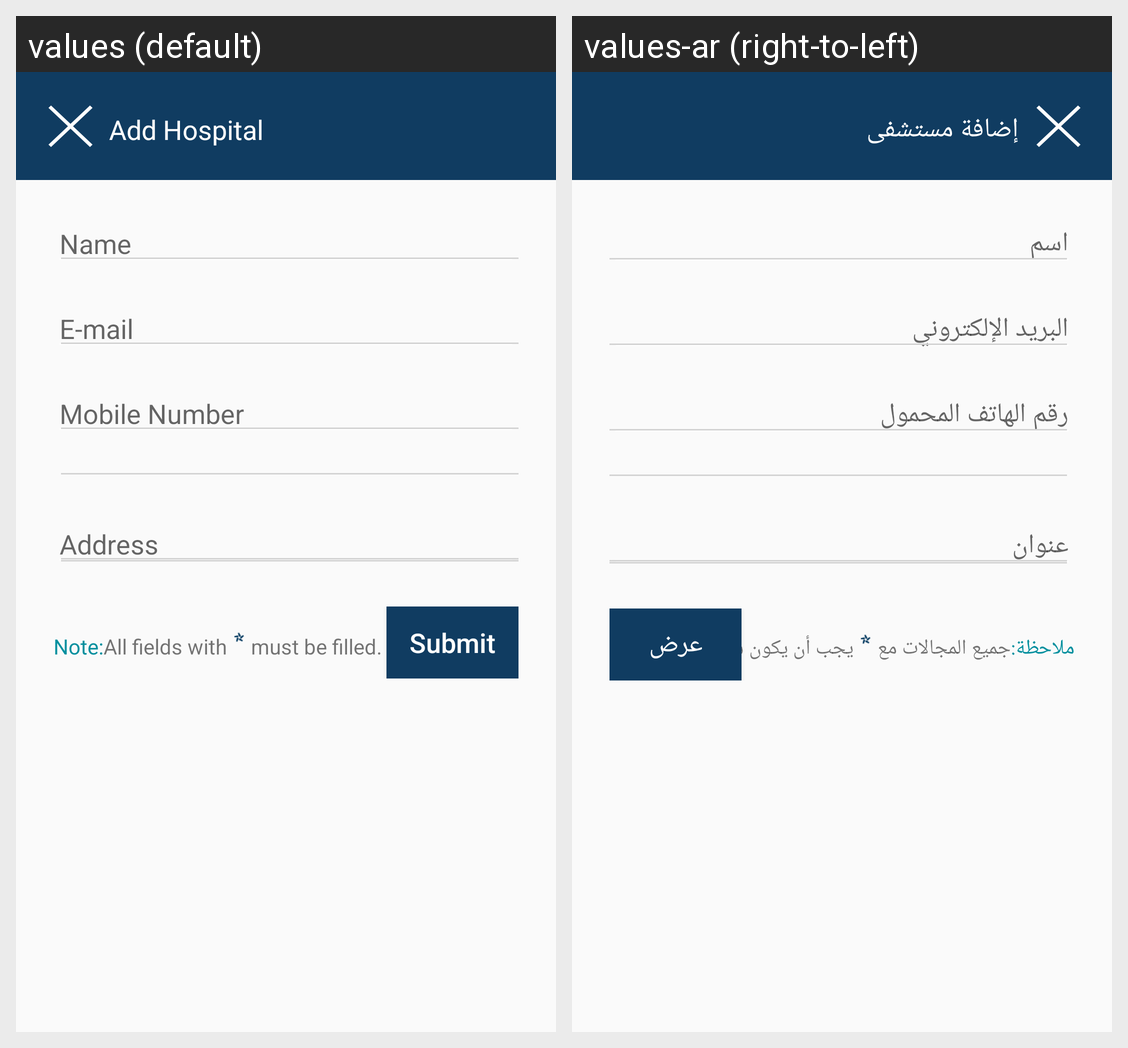

For this localized Android screen grid, give each drawn string resource with its value in every locale shown.
Android screen res/layout/activity_add_hospital.xml rendered under 2 locales, left to right: values (default), values-ar (right-to-left). Device: Nexus 5 (rendered at 1080×1920; each locale shown at half size, 540×960, under a caption strip naming it); theme AppTheme.
Strings drawn on this screen, with the default value and each locale's value (text and hints the layout hard-codes, and strings that could not be matched under every locale, appear in the picture but are not listed):

add_hospital
  values: Add Hospital
  values-ar: إضافة مستشفى

name
  values: Name
  values-ar: اسم

email
  values: E-mail
  values-ar: البريد الإلكتروني

mobile_number
  values: Mobile Number
  values-ar: رقم الهاتف المحمول

address
  values: Address
  values-ar: عنوان

note
  values: Note:
  values-ar: ملاحظة:

all_field_with
  values: All fields with
  values-ar: جميع المجالات مع

must_be_filled
  values: must be filled.
  values-ar: يجب أن يكون شغلها.

submit
  values: Submit
  values-ar: عرض
